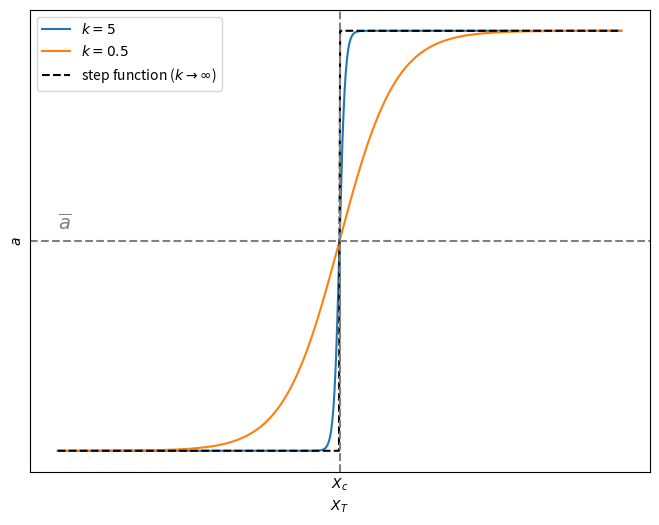

Write the Python code that produced this figure.
import numpy as np
import matplotlib.pyplot as plt

def activation_function(a_mean, delta_a, k, X_T, X_c):
    return a_mean + delta_a * np.tanh(k * (X_T - X_c))

# Parameters
a_mean = 0.5
delta_a = 1.0
X_T = np.linspace(-10, 10, 500)
X_c = 0.0

# k=5, k=0.5
a_values_k5 = activation_function(a_mean, delta_a, 5, X_T, X_c)
a_values_k05 = activation_function(a_mean, delta_a, 0.5, X_T, X_c)
# Step function for k→∞
a_values_step = a_mean + delta_a * np.where(X_T > X_c, 1, -1)

fig, ax = plt.subplots(figsize=(8, 6))
ax.plot(X_T, a_values_k5, label="$k=5$")
ax.plot(X_T, a_values_k05, label="$k=0.5$")
ax.plot(X_T, a_values_step, label="step function ($k\\to\\infty$)", linestyle='--', color='black')
ax.axhline(y=a_mean, color='grey', linestyle='--')
ax.axvline(x=X_c, color='grey', linestyle='--')

# a bar
ax.text(X_T[0], a_mean + 0.03, r"$\overline{a}$", va='bottom', ha='left', fontsize=14, color='grey')

ax.set_xticks([X_c])
ax.set_xticklabels([r"$X_c$"])
ax.set_yticks([])

ax.set_xlabel("$X_T$")
ax.set_ylabel("$a$")
ax.legend()
ax.grid(False)
ax.tick_params(axis='both', which='both', length=0)
plt.savefig('a(Xt).png')